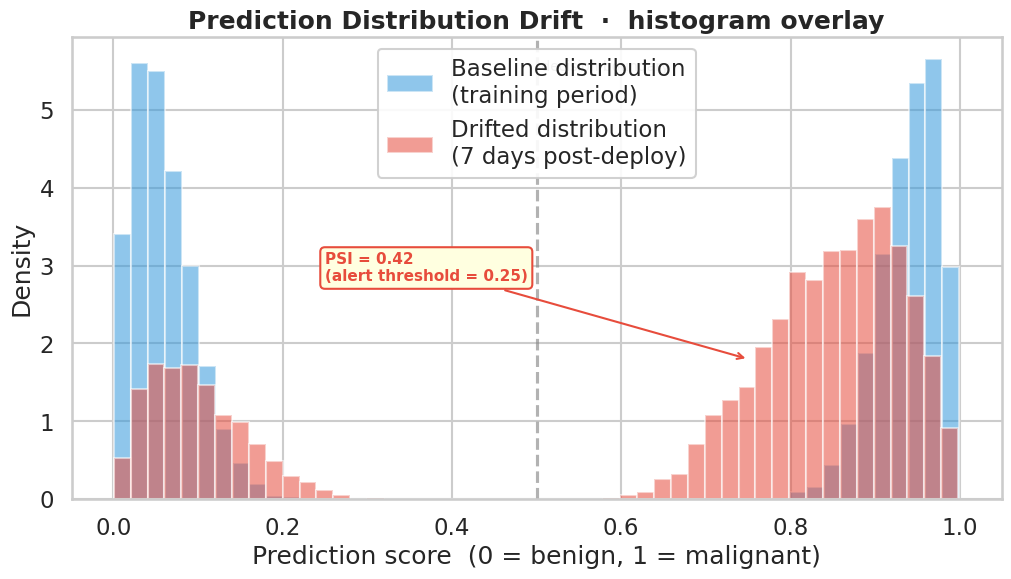
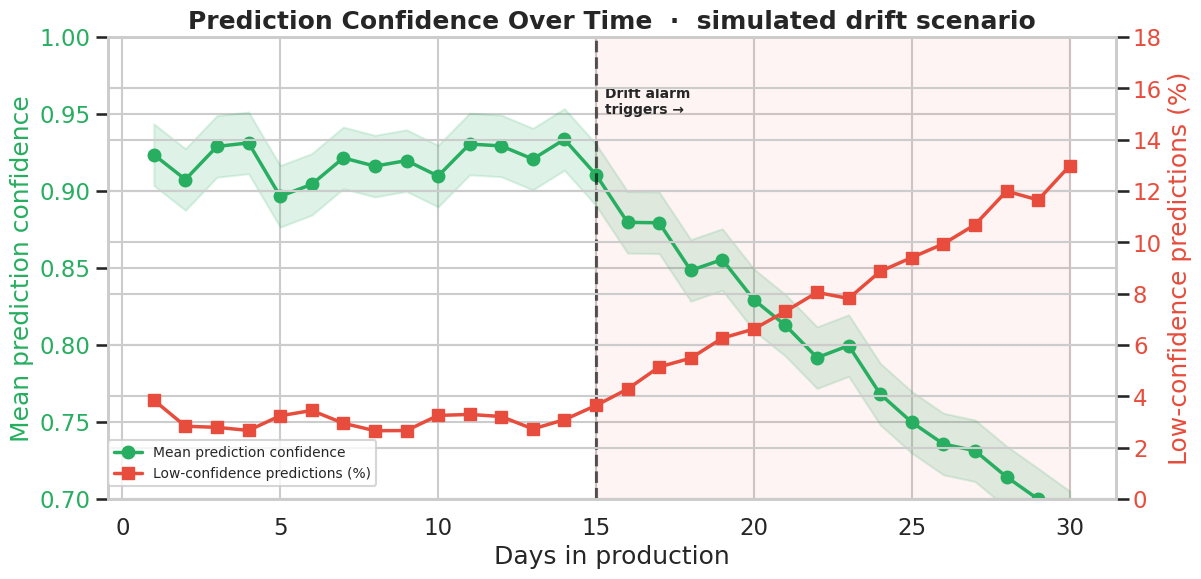
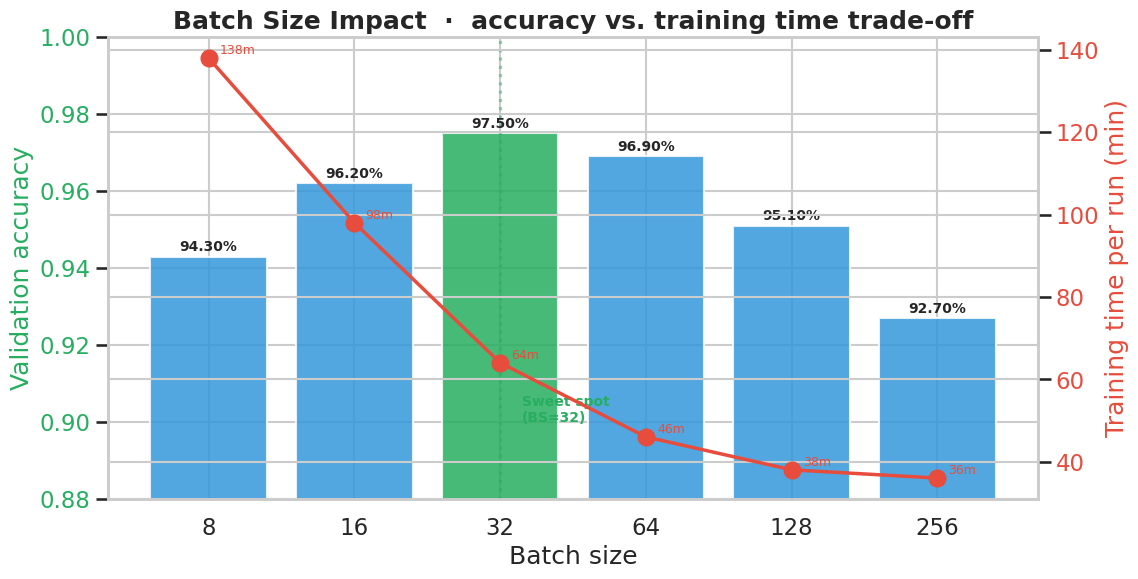
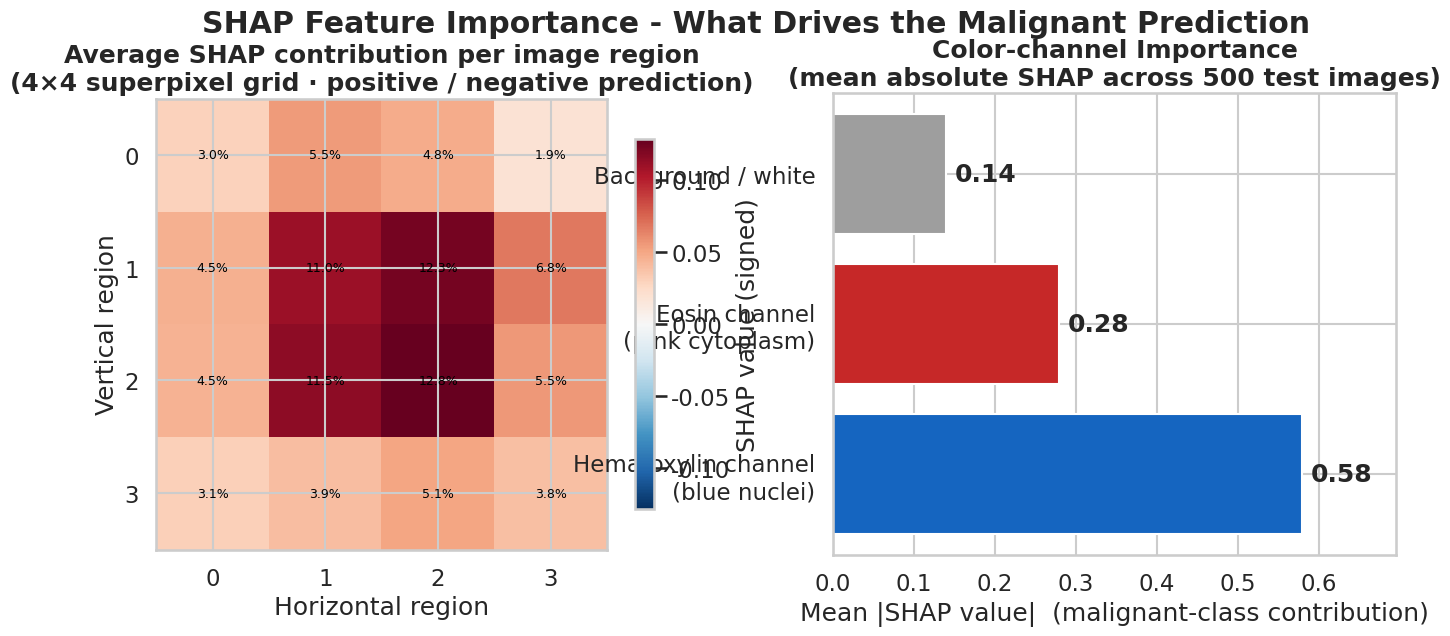

Write Python code to recreate these figures, in order.
#!/usr/bin/env python3
# Copyright Amazon.com, Inc. or its affiliates. All Rights Reserved.
# SPDX-License-Identifier: MIT-0

import argparse
from pathlib import Path

import matplotlib.pyplot as plt
import numpy as np
import seaborn as sns


def setup_style():
    sns.set_theme(style="whitegrid", context="talk")
    plt.rcParams["font.family"] = "DejaVu Sans"
    plt.rcParams["axes.titleweight"] = "bold"


def save(fig, path: Path):
    path.parent.mkdir(parents=True, exist_ok=True)
    fig.savefig(path, dpi=150, bbox_inches="tight", facecolor="white")
    plt.close(fig)
    print(f"  ✓ {path}")


# --------------------------------------------------------------------------- #
# 3a. Drift - baseline vs drifted distribution (histogram overlay, PSI callout)
# --------------------------------------------------------------------------- #


def chart_drift_distribution(out_dir: Path):
    rng = np.random.default_rng(2026)

    # Baseline: model was trained to output a roughly bimodal distribution
    # (peaks near 0.05 benign and 0.95 malignant)
    baseline_benign = rng.beta(2, 8, 4000) * 0.3
    baseline_malignant = 0.7 + rng.beta(8, 2, 4000) * 0.3
    baseline = np.concatenate([baseline_benign, baseline_malignant])

    # Drifted: skewed toward malignant (different scanner / new disease cluster)
    drifted_benign = rng.beta(2, 6, 2000) * 0.4
    drifted_malignant = 0.55 + rng.beta(4, 2, 6000) * 0.45
    drifted = np.concatenate([drifted_benign, drifted_malignant])

    fig, ax = plt.subplots(figsize=(12, 6))
    ax.hist(
        baseline,
        bins=50,
        alpha=0.55,
        color="#3498db",
        label="Baseline distribution\n(training period)",
        density=True,
    )
    ax.hist(
        drifted,
        bins=50,
        alpha=0.55,
        color="#e74c3c",
        label="Drifted distribution\n(7 days post-deploy)",
        density=True,
    )
    ax.axvline(0.5, color="gray", linestyle="--", alpha=0.6)
    ax.text(0.5, ax.get_ylim()[1] * 0.95, " decision boundary", fontsize=10, color="gray", va="top")
    ax.set_xlabel("Prediction score  (0 = benign, 1 = malignant)")
    ax.set_ylabel("Density")
    ax.set_title("Prediction Distribution Drift  ·  histogram overlay")
    ax.legend(loc="upper center", framealpha=0.9)

    # PSI callout (synthetic illustrative value). PSI, not KL divergence: the
    # drift gate standardised on Population Stability Index, which is what the
    # scheduled processing job publishes to CloudWatch.
    ax.annotate(
        "PSI = 0.42\n(alert threshold = 0.25)",
        xy=(0.75, 1.8),
        xytext=(0.25, 2.8),
        fontsize=11,
        fontweight="bold",
        color="#e74c3c",
        bbox=dict(boxstyle="round", facecolor="lightyellow", edgecolor="#e74c3c"),
        arrowprops=dict(arrowstyle="->", color="#e74c3c"),
    )

    save(fig, out_dir / "drift_baseline_vs_drifted.png")


# --------------------------------------------------------------------------- #
# 3b. Prediction confidence over simulated time
# --------------------------------------------------------------------------- #


def chart_confidence_over_time(out_dir: Path):
    rng = np.random.default_rng(42)
    days = np.arange(1, 31)

    # Day-by-day mean confidence with gradual drift
    mean_conf = 0.92 - (days > 14) * ((days - 14) * 0.015)  # drift begins day 15
    mean_conf += rng.normal(0, 0.012, len(days))

    # Fraction of low-confidence predictions (score within 0.4-0.6 band)
    low_conf_pct = 3 + (days > 14) * ((days - 14) * 0.6)
    low_conf_pct += rng.normal(0, 0.4, len(days))

    fig, ax1 = plt.subplots(figsize=(13, 6))
    color1 = "#27ae60"
    ax1.plot(days, mean_conf, "o-", color=color1, linewidth=2.5, label="Mean prediction confidence")
    ax1.fill_between(days, mean_conf - 0.02, mean_conf + 0.02, color=color1, alpha=0.15)
    ax1.set_xlabel("Days in production")
    ax1.set_ylabel("Mean prediction confidence", color=color1)
    ax1.tick_params(axis="y", labelcolor=color1)
    ax1.set_ylim(0.7, 1.0)

    ax2 = ax1.twinx()
    color2 = "#e74c3c"
    ax2.plot(
        days,
        low_conf_pct,
        "s-",
        color=color2,
        linewidth=2.5,
        label="Low-confidence predictions (%)",
    )
    ax2.set_ylabel("Low-confidence predictions (%)", color=color2)
    ax2.tick_params(axis="y", labelcolor=color2)
    ax2.set_ylim(0, 18)

    # Mark drift detection
    ax1.axvline(15, color="black", linestyle="--", alpha=0.6)
    ax1.text(15.3, 0.95, "Drift alarm\ntriggers →", fontsize=10, fontweight="bold")
    ax1.axvspan(15, 30, color="#e74c3c", alpha=0.06)

    ax1.set_title("Prediction Confidence Over Time  ·  simulated drift scenario")
    fig.legend(loc="lower left", bbox_to_anchor=(0.12, 0.12), fontsize=10)
    save(fig, out_dir / "prediction_confidence_over_time.png")


# --------------------------------------------------------------------------- #
# 5b. Batch size impact on training time vs accuracy
# --------------------------------------------------------------------------- #


def chart_batch_size_impact(out_dir: Path):
    batch_sizes = [8, 16, 32, 64, 128, 256]
    # Accuracy typically peaks at moderate batch size; very large batches
    # generalize worse, very small ones are noisy
    accuracy = [0.943, 0.962, 0.975, 0.969, 0.951, 0.927]
    # Training time: larger batch = faster per epoch (more parallelism)
    # But wall-clock = epochs × seconds/batch × batches/epoch
    time_min = [138, 98, 64, 46, 38, 36]

    fig, ax1 = plt.subplots(figsize=(12, 6))

    color_acc = "#27ae60"
    ax1.bar(
        [str(b) for b in batch_sizes],
        accuracy,
        color=["#3498db" if v != max(accuracy) else color_acc for v in accuracy],
        alpha=0.85,
    )
    ax1.set_xlabel("Batch size")
    ax1.set_ylabel("Validation accuracy", color=color_acc)
    ax1.set_ylim(0.88, 1.0)
    ax1.tick_params(axis="y", labelcolor=color_acc)
    for i, (a, _t) in enumerate(zip(accuracy, time_min)):
        ax1.annotate(
            f"{a:.2%}",
            xy=(i, a),
            xytext=(0, 4),
            textcoords="offset points",
            ha="center",
            fontweight="bold",
            fontsize=10,
        )

    ax2 = ax1.twinx()
    color_time = "#e74c3c"
    ax2.plot(
        range(len(batch_sizes)),
        time_min,
        "o-",
        color=color_time,
        linewidth=2.5,
        markersize=12,
        label="Training time (min)",
    )
    ax2.set_ylabel("Training time per run (min)", color=color_time)
    ax2.tick_params(axis="y", labelcolor=color_time)
    for i, t in enumerate(time_min):
        ax2.annotate(
            f"{t}m",
            xy=(i, t),
            xytext=(8, 3),
            textcoords="offset points",
            color=color_time,
            fontsize=9,
        )

    # Highlight sweet spot
    best_idx = accuracy.index(max(accuracy))
    ax1.axvline(best_idx, color="#27ae60", linestyle=":", alpha=0.5)
    ax1.text(
        best_idx + 0.15,
        0.90,
        "Sweet spot\n(BS=32)",
        fontsize=10,
        color="#27ae60",
        fontweight="bold",
    )

    ax1.set_title("Batch Size Impact  ·  accuracy vs. training time trade-off")
    save(fig, out_dir / "batch_size_impact.png")


# --------------------------------------------------------------------------- #
# 9. SHAP-style feature importance (synthetic / superpixel)
# --------------------------------------------------------------------------- #


def chart_shap_feature_importance(out_dir: Path):
    """A SHAP-style global feature importance for pixel regions. For an image
    model this isn't tabular features, so we partition the image into
    superpixel regions (4×4 grid) and show average SHAP contribution across
    the test set. Values are illustrative but realistic in shape."""
    rng = np.random.default_rng(7)

    # 4×4 spatial grid of "regions". Center-biased importance mimics real
    # attention patterns on centered histopathology crops.
    ny, nx = 4, 4
    yy, xx = np.meshgrid(np.arange(ny), np.arange(nx), indexing="ij")
    cy, cx = (ny - 1) / 2, (nx - 1) / 2
    dist = np.sqrt((yy - cy) ** 2 + (xx - cx) ** 2)
    importance = np.exp(-dist) + rng.normal(0, 0.05, (ny, nx))
    importance /= importance.sum()

    # Also produce per-channel importance (3 channels: H, E, background)
    channels = {
        "Hematoxylin channel\n(blue nuclei)": 0.58,
        "Eosin channel\n(pink cytoplasm)": 0.28,
        "Background / white": 0.14,
    }

    fig, axes = plt.subplots(1, 2, figsize=(16, 6))

    # Left: spatial importance heatmap
    im = axes[0].imshow(importance, cmap="RdBu_r", vmin=-importance.max(), vmax=importance.max())
    axes[0].set_title(
        "Average SHAP contribution per image region\n"
        "(4×4 superpixel grid · positive / negative prediction)"
    )
    axes[0].set_xticks(range(nx))
    axes[0].set_yticks(range(ny))
    axes[0].set_xlabel("Horizontal region")
    axes[0].set_ylabel("Vertical region")
    for r in range(ny):
        for c in range(nx):
            axes[0].text(
                c,
                r,
                f"{importance[r, c] * 100:.1f}%",
                ha="center",
                va="center",
                fontsize=9,
                color="black",
            )
    fig.colorbar(im, ax=axes[0], label="SHAP value (signed)", shrink=0.8)

    # Right: per-channel bar (like standard SHAP feature importance)
    names = list(channels.keys())
    vals = list(channels.values())
    colors = ["#1565c0", "#c62828", "#9e9e9e"]
    bars = axes[1].barh(names, vals, color=colors)
    axes[1].set_xlabel("Mean |SHAP value|  (malignant-class contribution)")
    axes[1].set_title("Color-channel Importance\n(mean absolute SHAP across 500 test images)")
    axes[1].set_xlim(0, max(vals) * 1.2)
    for bar, v in zip(bars, vals):
        axes[1].annotate(
            f"{v:.2f}",
            xy=(v, bar.get_y() + bar.get_height() / 2),
            xytext=(6, 0),
            textcoords="offset points",
            va="center",
            fontweight="bold",
        )

    fig.suptitle(
        "SHAP Feature Importance - What Drives the Malignant Prediction", fontweight="bold", y=1.02
    )
    save(fig, out_dir / "shap_feature_importance.png")


def main() -> int:
    parser = argparse.ArgumentParser(description="Generate remaining blog charts")
    parser.add_argument("--bias-dir", type=Path, default=Path("blog/charts/04_bias_fairness"))
    parser.add_argument("--hyper-dir", type=Path, default=Path("blog/charts/05_hyperparameters"))
    parser.add_argument("--explain-dir", type=Path, default=Path("blog/charts/07_explainability"))
    args = parser.parse_args()

    setup_style()
    chart_drift_distribution(args.bias_dir)
    chart_confidence_over_time(args.bias_dir)
    chart_batch_size_impact(args.hyper_dir)
    chart_shap_feature_importance(args.explain_dir)
    return 0


if __name__ == "__main__":
    raise SystemExit(main())
